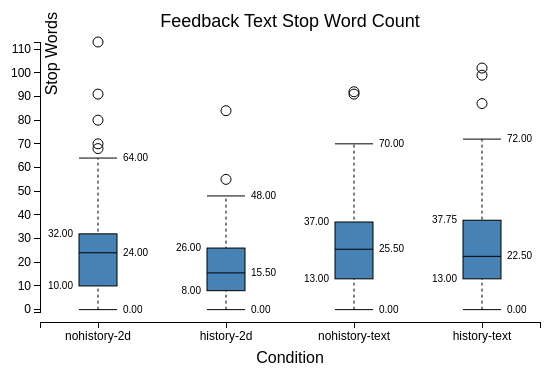
D3 v3 page, settled after 360 driven frames (6 s of simulated time); the page loaded 1 data file(s).





var labels = true; // show the text labels beside individual boxplots?

var margin = {top: 30, right: 50, bottom: 100, left: 50};
var  width = 600 - margin.left - margin.right;
var height = 400 - margin.top - margin.bottom;
  
var min = Infinity,
    max = -Infinity;
  

var title = "Feedback Text Stop Word Count"
var yAxisText = "Stop Words"
var xAxisText = "Condition"

// parse in the data  
d3.csv("d3/stopwords.csv", function(error, csv) {
  // using an array of arrays with
  // data[n][2] 
  // where n = number of columns in the csv file 
  // data[i][0] = name of the ith column
  // data[i][1] = array of values of ith column

  console.log(error)

  var data = [];
  data[0] = [];
  data[1] = [];
  data[2] = [];
  data[3] = [];
  // add more rows if your csv file has more columns

  var headers = 
    [
      'nohistory-2d',
      'history-2d',
      'nohistory-text',
      'history-text'
    ];
 /* var headers = 
    [
      'nohistory-2d',
      'history-2d',
      'nohistory-text',
      'history-text'
    ];*/


  // add here the header of the csv file
  data[0][0] = headers[0];
  data[1][0] = headers[1];
  data[2][0] = headers[2];
  data[3][0] = headers[3];
  // add more rows if your csv file has more columns

  data[0][1] = [];
  data[1][1] = [];
  data[2][1] = [];
  data[3][1] = [];
  
  csv.forEach(function(x) {
    console.log("::forEach " + JSON.stringify(x));
    var v1 = parseFloat(x[headers[0]]),
      v2 = parseFloat(x[headers[1]]),
      v3 = parseFloat(x[headers[2]]),
      v4 = parseFloat(x[headers[3]]);
      // add more variables if your csv file has more columns
      
    var rowMax = Math.max(v1, Math.max(v2, Math.max(v3,v4)));
    var rowMin = Math.min(v1, Math.min(v2, Math.min(v3,v4)));

//    if(v1 == "" || v2 == "" || v3 == "" || v4 == "")
  //    return;

    if(v1 != -1)
      data[0][1].push(v1);
    if(v2 != -1)
      data[1][1].push(v2);
    if(v3 != -1)
      data[2][1].push(v3);
    if(v4 != -1)
      data[3][1].push(v4);
     // add more rows if your csv file has more columns
     
    if (rowMax > max) max = rowMax;
    if (rowMin < min) min = rowMin; 
  });

  console.log(JSON.stringify(data))

  console.log("rowMax: " + max);
  console.log("rowMin:" + min);
  
  var chart = d3.box()
    .whiskers(iqr(1.5))
    .height(height) 
    .domain([min, max])
    .showLabels(labels)
    .tickFormat(function(d) { return parseFloat(d).toFixed(2); });



  var svg = d3.select("body").append("svg")
    .attr("width", width + margin.left + margin.right)
    .attr("height", height + margin.top + margin.bottom)
    .attr("class", "box")    
    .append("g")
    .attr("transform", "translate(" + margin.left + "," + margin.top + ")");
  
  // the x-axis
  var x = d3.scale.ordinal()     
    .domain( data.map(function(d) { console.log(d); return d[0] } ) )     
    .rangeRoundBands([0 , width], 0.7, 0.3);    

  var xAxis = d3.svg.axis()
    .scale(x)
    .orient("bottom");

  // the y-axis
  var y = d3.scale.linear()
    .domain([min, max])
    .range([height + margin.top, 0 + margin.top]);
  
  var yAxis = d3.svg.axis()
    .scale(y)
    .orient("left");

  // draw the boxplots  
  svg.selectAll(".box")    
      .data(data)
    .enter().append("g")
    .attr("transform", function(d) { return "translate(" +  x(d[0])  + "," + margin.top + ")"; } )
      .call(chart.width(x.rangeBand())); 
  
        
  // add a title
  svg.append("text")
        .attr("x", (width / 2))             
        .attr("y", 0 + (margin.top / 2))
        .attr("text-anchor", "middle")  
        .style("font-size", "18px") 
        //.style("text-decoration", "underline")  
        .text(title);
 
   // draw y axis
  svg.append("g")
        .attr("class", "y axis")
        .call(yAxis)
    .append("text") // and text1
      .attr("transform", "rotate(-90)")
      .attr("y", 6)
      .attr("dy", ".71em")
      .style("text-anchor", "end")
      .style("font-size", "16px") 
      .text(yAxisText);    
  
  // draw x axis  
  svg.append("g")
      .attr("class", "x axis")
      .attr("transform", "translate(0," + (height  + margin.top + 10) + ")")
      .call(xAxis)
    .append("text")             // text label for the x axis
        .attr("x", (width / 2) )
        .attr("y",  10 )
    .attr("dy", ".71em")
        .style("text-anchor", "middle")
    .style("font-size", "16px") 
        .attr("transform", "translate(0, 20)")
        .text(xAxisText); 
});

// Returns a function to compute the interquartile range.
function iqr(k) {
  return function(d, i) {
    var q1 = d.quartiles[0],
        q3 = d.quartiles[2],
        iqr = (q3 - q1) * k,
        i = -1,
        j = d.length;
    while (d[++i] < q1 - iqr);
    while (d[--j] > q3 + iqr);
    return [i, j];
  };
}

  

  


// ── box.js
(function() {

// Inspired by http://informationandvisualization.de/blog/box-plot
d3.box = function() {
  var width = 1,
      height = 1,
      duration = 0,
      domain = null,
      value = Number,
      whiskers = boxWhiskers,
      quartiles = boxQuartiles,
    showLabels = true, // whether or not to show text labels
    numBars = 4,
    curBar = 1,
      tickFormat = null;

  // For each small multiple…
  function box(g) {
    g.each(function(data, i) {
      //d = d.map(value).sort(d3.ascending);
    //var boxIndex = data[0];
    //var boxIndex = 1;
    var d = data[1].sort(d3.ascending);
    
   // console.log(boxIndex); 
    //console.log(d); 
    
      var g = d3.select(this),
          n = d.length,
          min = d[0],
          max = d[n - 1];

      // Compute quartiles. Must return exactly 3 elements.
      var quartileData = d.quartiles = quartiles(d);

      // Compute whiskers. Must return exactly 2 elements, or null.
      var whiskerIndices = whiskers && whiskers.call(this, d, i),
          whiskerData = whiskerIndices && whiskerIndices.map(function(i) { return d[i]; });

      // Compute outliers. If no whiskers are specified, all data are "outliers".
      // We compute the outliers as indices, so that we can join across transitions!
      var outlierIndices = whiskerIndices
          ? d3.range(0, whiskerIndices[0]).concat(d3.range(whiskerIndices[1] + 1, n))
          : d3.range(n);

      // Compute the new x-scale.
      var x1 = d3.scale.linear()
          .domain(domain && domain.call(this, d, i) || [min, max])
          .range([height, 0]);

      // Retrieve the old x-scale, if this is an update.
      var x0 = this.__chart__ || d3.scale.linear()
          .domain([0, Infinity])
     // .domain([0, max])
          .range(x1.range());

      // Stash the new scale.
      this.__chart__ = x1;

      // Note: the box, median, and box tick elements are fixed in number,
      // so we only have to handle enter and update. In contrast, the outliers
      // and other elements are variable, so we need to exit them! Variable
      // elements also fade in and out.

      // Update center line: the vertical line spanning the whiskers.
      var center = g.selectAll("line.center")
          .data(whiskerData ? [whiskerData] : []);

   //vertical line
      center.enter().insert("line", "rect")
          .attr("class", "center")
          .attr("x1", width / 2)
          .attr("y1", function(d) { return x0(d[0]); })
          .attr("x2", width / 2)
          .attr("y2", function(d) { return x0(d[1]); })
          .style("opacity", 1e-6)
        .transition()
          .duration(duration)
          .style("opacity", 1)
          .attr("y1", function(d) { return x1(d[0]); })
          .attr("y2", function(d) { return x1(d[1]); });

      center.transition()
          .duration(duration)
          .style("opacity", 1)
          .attr("y1", function(d) { return x1(d[0]); })
          .attr("y2", function(d) { return x1(d[1]); });

      center.exit().transition()
          .duration(duration)
          .style("opacity", 1e-6)
          .attr("y1", function(d) { return x1(d[0]); })
          .attr("y2", function(d) { return x1(d[1]); })
          .remove();

      // Update innerquartile box.
      var box = g.selectAll("rect.box")
          .data([quartileData]);

      box.enter().append("rect")
          .attr("class", "box")
          .attr("x", 0)
          .attr("y", function(d) { return x0(d[2]); })
          .attr("width", width)
          .attr("height", function(d) { return x0(d[0]) - x0(d[2]); })
        .transition()
          .duration(duration)
          .attr("y", function(d) { return x1(d[2]); })
          .attr("height", function(d) { return x1(d[0]) - x1(d[2]); });

      box.transition()
          .duration(duration)
          .attr("y", function(d) { return x1(d[2]); })
          .attr("height", function(d) { return x1(d[0]) - x1(d[2]); });

      // Update median line.
      var medianLine = g.selectAll("line.median")
          .data([quartileData[1]]);

      medianLine.enter().append("line")
          .attr("class", "median")
          .attr("x1", 0)
          .attr("y1", x0)
          .attr("x2", width)
          .attr("y2", x0)
        .transition()
          .duration(duration)
          .attr("y1", x1)
          .attr("y2", x1);

      medianLine.transition()
          .duration(duration)
          .attr("y1", x1)
          .attr("y2", x1);

      // Update whiskers.
      var whisker = g.selectAll("line.whisker")
          .data(whiskerData || []);

      whisker.enter().insert("line", "circle, text")
          .attr("class", "whisker")
          .attr("x1", 0)
          .attr("y1", x0)
          .attr("x2", 0 + width)
          .attr("y2", x0)
          .style("opacity", 1e-6)
        .transition()
          .duration(duration)
          .attr("y1", x1)
          .attr("y2", x1)
          .style("opacity", 1);

      whisker.transition()
          .duration(duration)
          .attr("y1", x1)
          .attr("y2", x1)
          .style("opacity", 1);

      whisker.exit().transition()
          .duration(duration)
          .attr("y1", x1)
          .attr("y2", x1)
          .style("opacity", 1e-6)
          .remove();

      // Update outliers.
      var outlier = g.selectAll("circle.outlier")
          .data(outlierIndices, Number);

      outlier.enter().insert("circle", "text")
          .attr("class", "outlier")
          .attr("r", 5)
          .attr("cx", width / 2)
          .attr("cy", function(i) { return x0(d[i]); })
          .style("opacity", 1e-6)
        .transition()
          .duration(duration)
          .attr("cy", function(i) { return x1(d[i]); })
          .style("opacity", 1);

      outlier.transition()
          .duration(duration)
          .attr("cy", function(i) { return x1(d[i]); })
          .style("opacity", 1);

      outlier.exit().transition()
          .duration(duration)
          .attr("cy", function(i) { return x1(d[i]); })
          .style("opacity", 1e-6)
          .remove();

      // Compute the tick format.
      var format = tickFormat || x1.tickFormat(8);

      // Update box ticks.
      var boxTick = g.selectAll("text.box")
          .data(quartileData);
   if(showLabels == true) {
      boxTick.enter().append("text")
          .attr("class", "box")
          .attr("dy", ".3em")
          .attr("dx", function(d, i) { return i & 1 ? 6 : -6 })
          .attr("x", function(d, i) { return i & 1 ?  + width : 0 })
          .attr("y", x0)
          .attr("text-anchor", function(d, i) { return i & 1 ? "start" : "end"; })
          .text(format)
        .transition()
          .duration(duration)
          .attr("y", x1);
  }
     
      boxTick.transition()
          .duration(duration)
          .text(format)
          .attr("y", x1);

      // Update whisker ticks. These are handled separately from the box
      // ticks because they may or may not exist, and we want don't want
      // to join box ticks pre-transition with whisker ticks post-.
      var whiskerTick = g.selectAll("text.whisker")
          .data(whiskerData || []);
  if(showLabels == true) {
      whiskerTick.enter().append("text")
          .attr("class", "whisker")
          .attr("dy", ".3em")
          .attr("dx", 6)
          .attr("x", width)
          .attr("y", x0)
          .text(format)
          .style("opacity", 1e-6)
        .transition()
          .duration(duration)
          .attr("y", x1)
          .style("opacity", 1);
  }
      whiskerTick.transition()
          .duration(duration)
          .text(format)
          .attr("y", x1)
          .style("opacity", 1);

      whiskerTick.exit().transition()
          .duration(duration)
          .attr("y", x1)
          .style("opacity", 1e-6)
          .remove();
    });
    d3.timer.flush();
  }

  box.width = function(x) {
    if (!arguments.length) return width;
    width = x;
    return box;
  };

  box.height = function(x) {
    if (!arguments.length) return height;
    height = x;
    return box;
  };

  box.tickFormat = function(x) {
    if (!arguments.length) return tickFormat;
    tickFormat = x;
    return box;
  };

  box.duration = function(x) {
    if (!arguments.length) return duration;
    duration = x;
    return box;
  };

  box.domain = function(x) {
    if (!arguments.length) return domain;
    domain = x == null ? x : d3.functor(x);
    return box;
  };

  box.value = function(x) {
    if (!arguments.length) return value;
    value = x;
    return box;
  };

  box.whiskers = function(x) {
    if (!arguments.length) return whiskers;
    whiskers = x;
    return box;
  };
  
  box.showLabels = function(x) {
    if (!arguments.length) return showLabels;
    showLabels = x;
    return box;
  };

  box.quartiles = function(x) {
    if (!arguments.length) return quartiles;
    quartiles = x;
    return box;
  };

  return box;
};

function boxWhiskers(d) {
  return [0, d.length - 1];
}

function boxQuartiles(d) {
  return [
    d3.quantile(d, .25),
    d3.quantile(d, .5),
    d3.quantile(d, .75)
  ];
}

})();


### data: d3/stopwords.csv
history-text, history-2d, nohistory-2d, nohistory-text
40, 42, 10, 26
39, 24, 80, 55
15, 4, 68, 12
51, 7, 113, 20
13, 7, 4, 37
0, 8, 24, 43
12, 13, 27, 16
27, 15, 19, 23
19, 48, 64, 35
21, 3, 34, 91
12, 33, 11, 14
38, 20, 9, 13
28, 23, 17, 27
23, 8, 26, 31
45, 28, 32, 47
35, 29, 30, 36
9, 29, 38, 8
54, 3, 15, 42
7, 55, 50, 6
31, 0, 24, 11
9, 26, 24, 41
8, 1, 13, 41
15, 11, 23, 15
33, 14, 25, 32
43, 25, 16, 12
4, 24, 0, 49
38, 5, 29, 31
15, 41, 34, 35
18, 23, 9, 51
29, 17, 1, 26
8, 34, 10, 33
29, 44, 29, 92
32, 9, 22, 15
12, 10, 21, 69
17, 11, 61, 35
15, 33, 10, 28
14, 13, 26, 3
28, 84, 11, 12
7, 41, 6, 41
40, 30, 2, 28
40, 9, 8, 29
37, 26, 20, 37
29, 19, 10, 21
72, 19, 24, 13
17, 4, 32, 32
21, 2, 20, 19
30, 18, 41, 46
25, 28, 9, 15
10, 8, 50, 37
24, 12, 24, 5
58, 18, 0, 29
14, 26, 26, 70
55, 1, 32, 47
0, 9, 31, 17
99, 15, 57, 11
23, 46, 9, 9
11, 10, 41, 0
6, 18, 27, 21
15, 22, 15, 10
33, 10, 52, 52
... 30 more rows